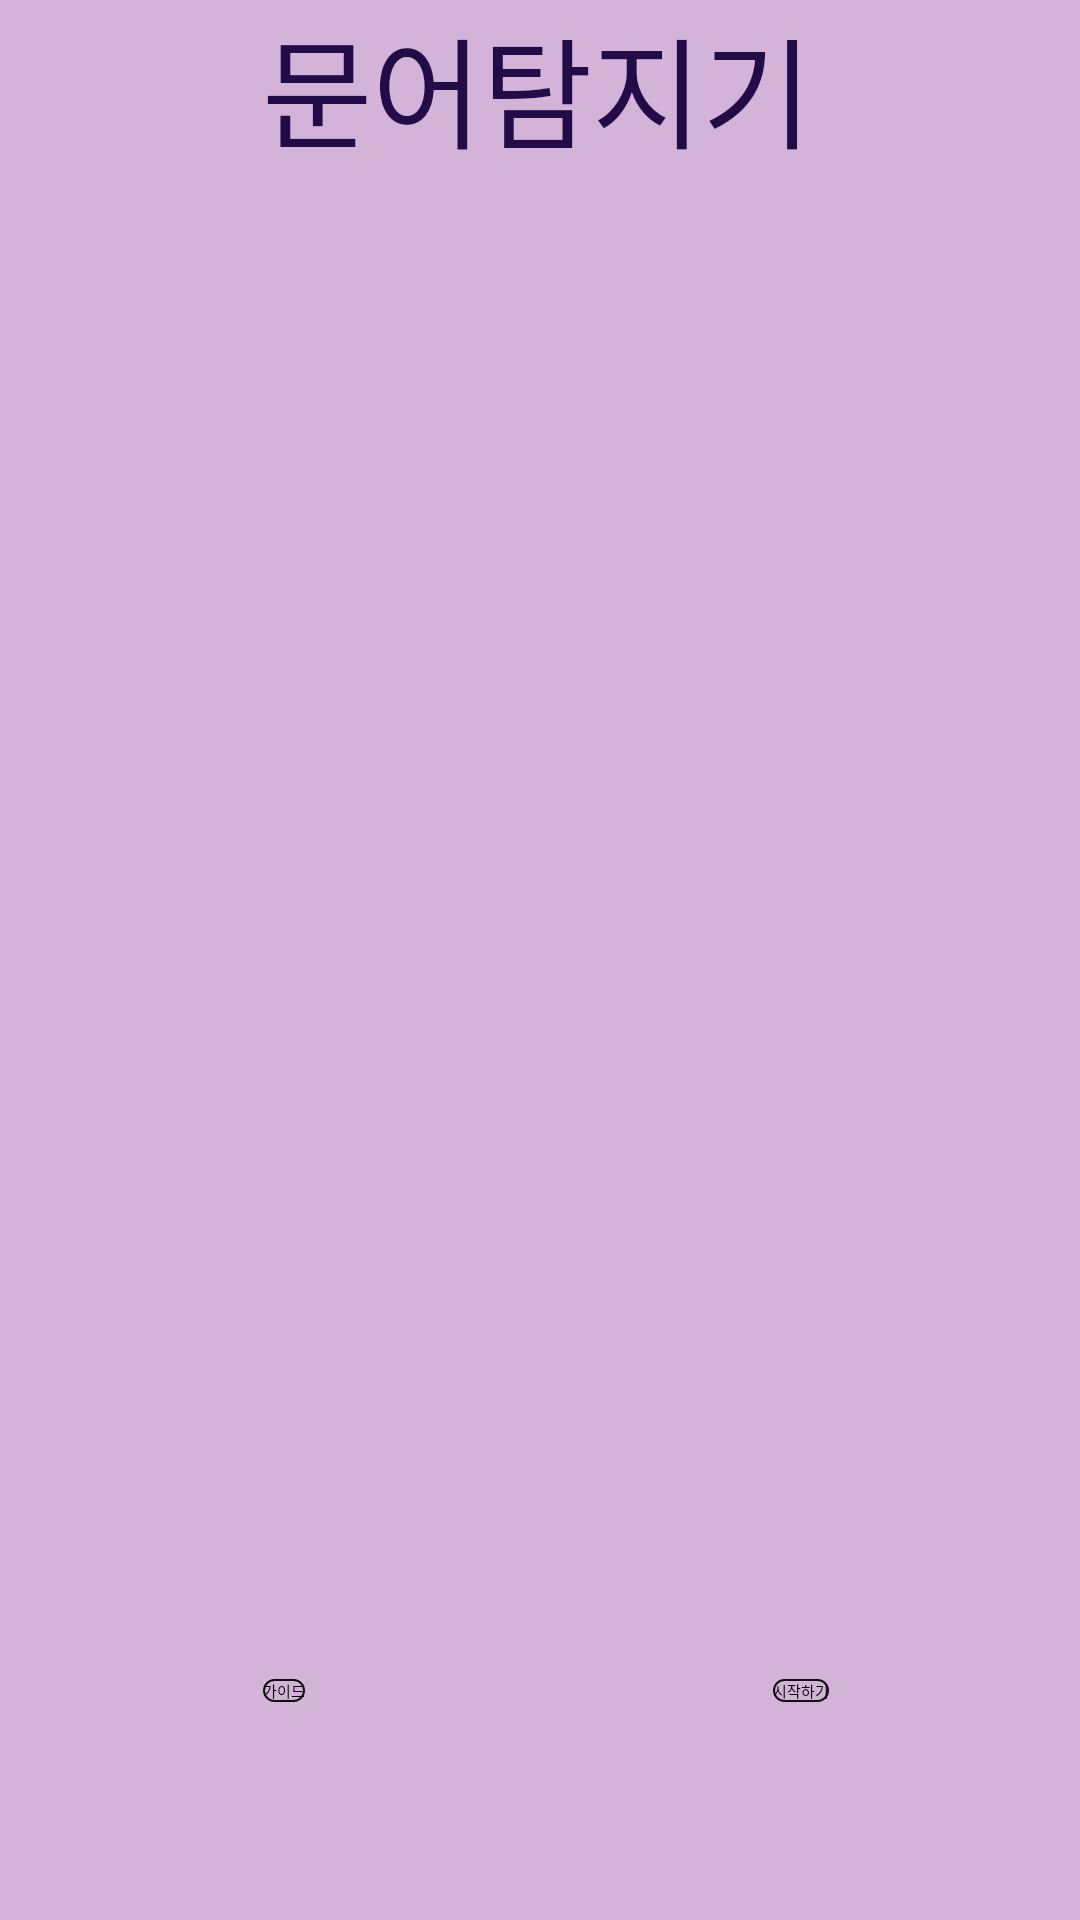

Android layout source for this screen:
<!-- AndroidManifest.xml: application theme Theme.CameraExample -->
<!-- res/layout/activity_main.xml -->
<?xml version="1.0" encoding="utf-8"?>
<LinearLayout xmlns:android="http://schemas.android.com/apk/res/android" xmlns:app="http://schemas.android.com/apk/res-auto" xmlns:aapt="http://schemas.android.com/aapt" android:orientation="vertical" android:background="#ffd3b3d8" android:layout_width="match_parent" android:layout_height="match_parent">
    <LinearLayout android:layout_width="match_parent" android:layout_height="match_parent" android:layout_weight="1">
        <ImageView android:id="@+id/iv_result" android:layout_width="match_parent" android:layout_height="match_parent"/>
    </LinearLayout>
    <androidx.constraintlayout.widget.ConstraintLayout android:orientation="horizontal" android:id="@+id/linearLayout" android:layout_width="match_parent" android:layout_height="match_parent">
        <android.widget.Button android:textColor="@color/black" android:id="@+id/btn_guide" android:background="@drawable/button_background" android:visibility="visible" android:layout_width="wrap_content" android:layout_height="wrap_content" android:text="가이드" android:fontFamily="@font/nanumsquareroundeb" app:layout_constraintBottom_toBottomOf="0" app:layout_constraintEnd_toEndOf="0" app:layout_constraintHorizontal_bias="0.253" app:layout_constraintStart_toStartOf="0" app:layout_constraintTop_toTopOf="0" app:layout_constraintVertical_bias="0.885"/>
        <android.widget.Button android:textColor="@color/black" android:id="@+id/btn_start" android:background="@drawable/button_background" android:visibility="visible" android:layout_width="wrap_content" android:layout_height="wrap_content" android:text="시작하기" android:fontFamily="@font/nanumsquareroundeb" app:layout_constraintBottom_toBottomOf="0" app:layout_constraintEnd_toEndOf="0" app:layout_constraintHorizontal_bias="0.755" app:layout_constraintStart_toStartOf="0" app:layout_constraintTop_toTopOf="0" app:layout_constraintVertical_bias="0.885"/>
        <TextView android:textSize="40dp" android:textColor="#ff210c47" android:id="@+id/textView5" android:layout_width="184dp" android:layout_height="51dp" android:text="문어탐지기" android:fontFamily="@font/nanumsquareroundeb" app:layout_constraintEnd_toEndOf="0" app:layout_constraintHorizontal_bias="0.497" app:layout_constraintStart_toStartOf="0" app:layout_constraintTop_toTopOf="0"/>
        <ImageView android:id="@+id/imageView3" android:layout_width="wrap_content" android:layout_height="wrap_content" android:layout_marginTop="156dp" android:layout_marginBottom="157dp" android:layout_marginStart="16dp" app:layout_constraintBottom_toBottomOf="0" app:layout_constraintEnd_toEndOf="0" app:layout_constraintStart_toStartOf="0" app:layout_constraintTop_toTopOf="0" app:srcCompat="@drawable/ic_octor"/>
    </androidx.constraintlayout.widget.ConstraintLayout>
</LinearLayout>
<!-- resources referenced by this layout -->
<resources>
  <color name="black">#ff000000</color>
  <!-- drawable button_background (drawable) -->
  <?xml version="1.0" encoding="utf-8"?>
  <shape xmlns:android="http://schemas.android.com/apk/res/android" xmlns:app="http://schemas.android.com/apk/res-auto" xmlns:aapt="http://schemas.android.com/aapt">
      <gradient android:startColor="#00eae4ec" android:endColor="#00f5f0f6" android:angle="90" android:type="linear" android:centerColor="#00ede1ef"/>
      <stroke android:width="0.7dp" android:color="#0f0f10"/>
      <corners android:topLeftRadius="30dp" android:topRightRadius="30dp" android:bottomLeftRadius="30dp" android:bottomRightRadius="30dp"/>
      <padding android:left="0dp" android:top="0dp" android:right="0dp" android:bottom="0dp"/>
  </shape>
  <!-- drawable ic_octor: png bitmap (drawable-v24, 264486 bytes) -->
  <style name="Theme.CameraExample">
          <item name="android:statusBarColor">?attr/colorPrimaryVariant</item>
          <item name="colorOnPrimary">@color/black</item>
          <item name="colorOnSecondary">@color/black</item>
          <item name="colorPrimary">@color/purple_200</item>
          <item name="colorPrimaryVariant">@color/purple_700</item>
          <item name="colorSecondary">@color/teal_200</item>
          <item name="colorSecondaryVariant">@color/teal_200</item>
      </style>
  <color name="purple_200">#ffbb86fc</color>
  <color name="purple_700">#ff3700b3</color>
  <color name="teal_200">#ff03dac5</color>
</resources>
